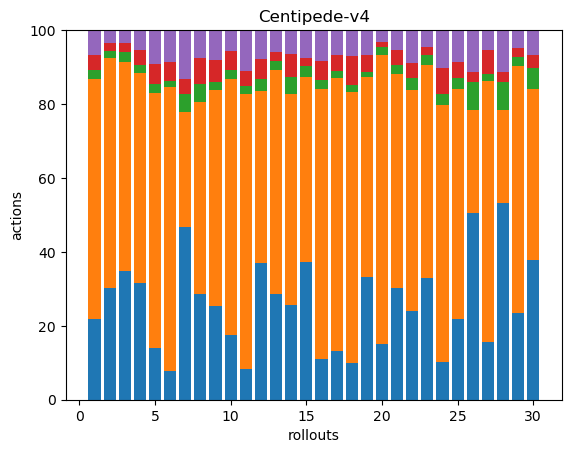

Source data for this figure (header and first rows):
49, 146, 6, 9, 15, 0, 0, 0, 0, 0, 0, 0, 0, 0, 0, 0, 0, 0
95, 196, 6, 7, 11, 0, 0, 0, 0, 0, 0, 0, 0, 0, 0, 0, 0, 0
90, 147, 7, 6, 9, 0, 0, 0, 0, 0, 0, 0, 0, 0, 0, 0, 0, 0
116, 208, 7, 15, 20, 0, 0, 0, 0, 0, 0, 0, 0, 0, 0, 0, 0, 0
34, 167, 6, 13, 22, 0, 0, 0, 0, 0, 0, 0, 0, 0, 0, 0, 0, 0
27, 270, 6, 18, 30, 0, 0, 0, 0, 0, 0, 0, 0, 0, 0, 0, 0, 0
57, 38, 6, 5, 16, 0, 0, 0, 0, 0, 0, 0, 0, 0, 0, 0, 0, 0
41, 75, 7, 10, 11, 0, 0, 0, 0, 0, 0, 0, 0, 0, 0, 0, 0, 0
72, 166, 6, 17, 23, 0, 0, 0, 0, 0, 0, 0, 0, 0, 0, 0, 0, 0
44, 173, 6, 13, 14, 0, 0, 0, 0, 0, 0, 0, 0, 0, 0, 0, 0, 0
33, 295, 9, 16, 44, 0, 0, 0, 0, 0, 0, 0, 0, 0, 0, 0, 0, 0
56, 70, 5, 8, 12, 0, 0, 0, 0, 0, 0, 0, 0, 0, 0, 0, 0, 0
99, 211, 8, 8, 21, 0, 0, 0, 0, 0, 0, 0, 0, 0, 0, 0, 0, 0
55, 123, 10, 13, 14, 0, 0, 0, 0, 0, 0, 0, 0, 0, 0, 0, 0, 0
112, 151, 9, 6, 23, 0, 0, 0, 0, 0, 0, 0, 0, 0, 0, 0, 0, 0
45, 302, 10, 21, 35, 0, 0, 0, 0, 0, 0, 0, 0, 0, 0, 0, 0, 0
31, 175, 5, 10, 16, 0, 0, 0, 0, 0, 0, 0, 0, 0, 0, 0, 0, 0
31, 229, 6, 24, 22, 0, 0, 0, 0, 0, 0, 0, 0, 0, 0, 0, 0, 0
109, 178, 5, 15, 22, 0, 0, 0, 0, 0, 0, 0, 0, 0, 0, 0, 0, 0
55, 284, 7, 5, 12, 0, 0, 0, 0, 0, 0, 0, 0, 0, 0, 0, 0, 0
77, 147, 6, 10, 14, 0, 0, 0, 0, 0, 0, 0, 0, 0, 0, 0, 0, 0
43, 107, 6, 7, 16, 0, 0, 0, 0, 0, 0, 0, 0, 0, 0, 0, 0, 0
80, 139, 7, 5, 11, 0, 0, 0, 0, 0, 0, 0, 0, 0, 0, 0, 0, 0
20, 137, 6, 14, 20, 0, 0, 0, 0, 0, 0, 0, 0, 0, 0, 0, 0, 0
41, 116, 6, 8, 16, 0, 0, 0, 0, 0, 0, 0, 0, 0, 0, 0, 0, 0
40, 22, 6, 2, 9, 0, 0, 0, 0, 0, 0, 0, 0, 0, 0, 0, 0, 0
49, 223, 6, 20, 17, 0, 0, 0, 0, 0, 0, 0, 0, 0, 0, 0, 0, 0
42, 20, 6, 2, 9, 0, 0, 0, 0, 0, 0, 0, 0, 0, 0, 0, 0, 0
68, 193, 7, 7, 14, 0, 0, 0, 0, 0, 0, 0, 0, 0, 0, 0, 0, 0
40, 49, 6, 4, 7, 0, 0, 0, 0, 0, 0, 0, 0, 0, 0, 0, 0, 0
